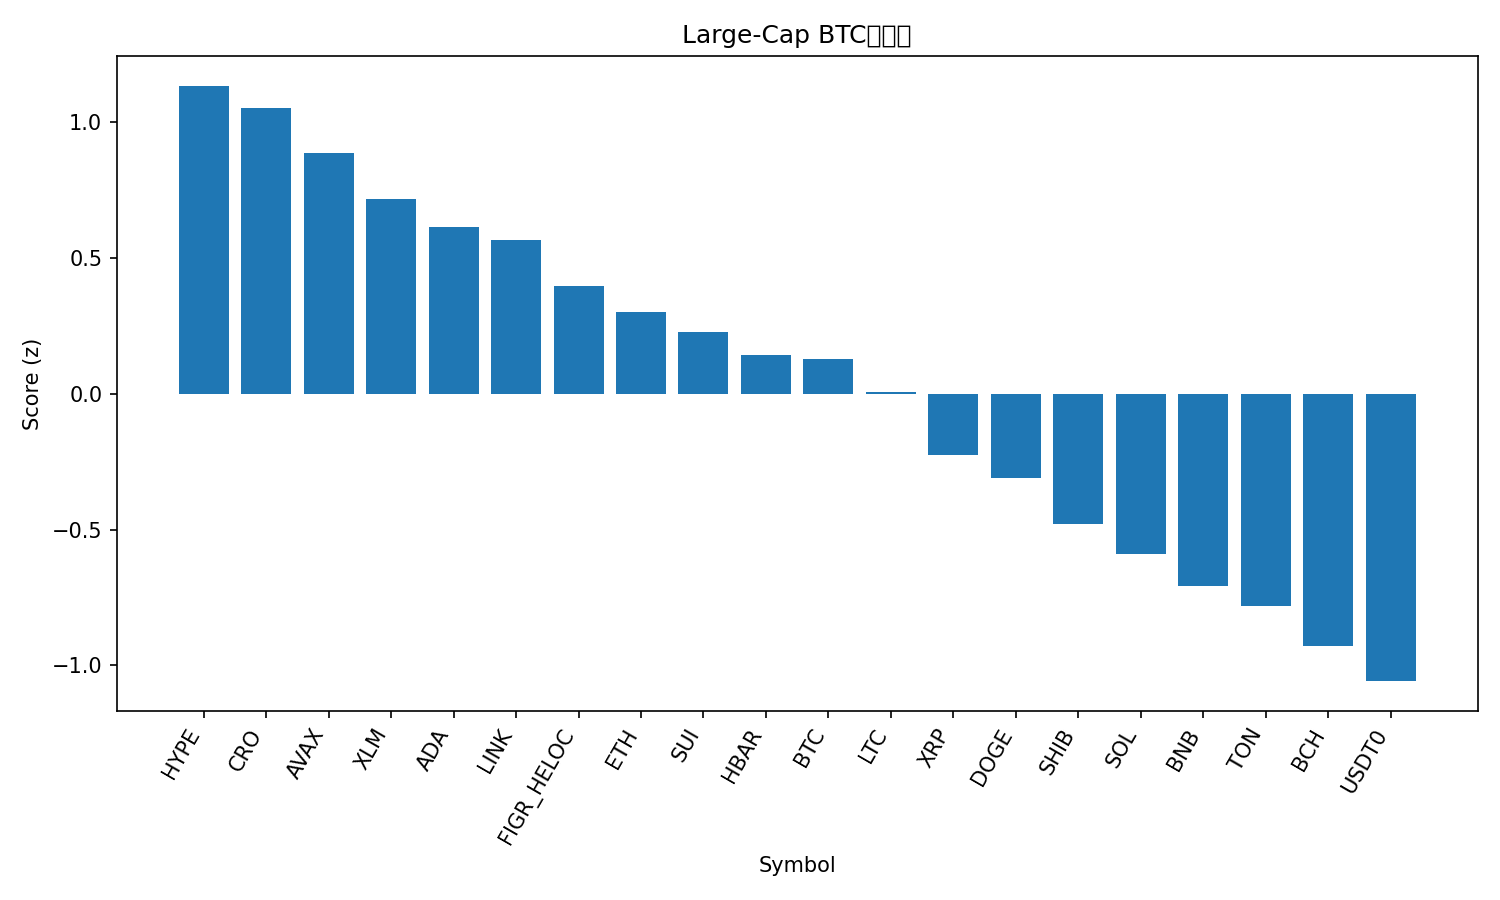

The table this chart was drawn from, first rows:
rank, name, symbol, price_btc, price_usd, pct_1h_btc, pct_24h_btc, pct_7d_btc, market_cap_rank, market_cap_usd, volume_usd, score
1, Hyperliquid, HYPE, 0.0004269, 47.92, 0.03466, 5.268, -0.9193, 17, 12979166674, 589329110, 1.133
2, Cronos, CRO, 1.71e-06, 0.1917, 0.6094, 0.749, -4.939, 34, 6676261847, 45068640, 1.051
3, Avalanche, AVAX, 0.0002655, 29.81, 0.2794, 2.37, -3.02, 19, 12590628019, 1101892219, 0.8839
4, Stellar, XLM, 3.3e-06, 0.3705, 0.0852, 1.451, 3.588, 21, 11821514896, 151963490, 0.7173
5, Cardano, ADA, 7.15e-06, 0.803, 0.1701, 1.696, -1.89, 11, 29324629317, 806978552, 0.614
6, Chainlink, LINK, 0.0001904, 21.38, 0.1703, 0.7113, 0.738, 14, 14491601832, 512114506, 0.5654
7, Figure Heloc, FIGR_HELOC, 9.14e-06, 1.0, 0.0, 0.0, 5.767, 18, 12729277815, 2600, 0.3959
8, Ethereum, ETH, 0.03679, 4130, 0.06546, 0.5904, -1.057, 2, 498470918732, 26452982841, 0.2987
9, Sui, SUI, 2.951e-05, 3.31, -0.228, 3.258, -1.448, 20, 11823676387, 777347830, 0.2263
10, Hedera, HBAR, 1.93e-06, 0.2162, 0.02542, 0.4138, -1.048, 25, 9163248316, 135215987, 0.1418
11, Bitcoin, BTC, 1.0, 112169, 0.0, 0.0, 0.0, 1, 2235244735926, 42491212960, 0.1272
12, Litecoin, LTC, 0.0009479, 106.4, -0.04689, 0.0637, 0.1255, 27, 8123860085, 357218880, 0.007274
13, XRP, XRP, 2.572e-05, 2.89, -0.3715, 1.041, 2.838, 4, 172767055962, 3848262495, -0.2272
14, Dogecoin, DOGE, 2.08e-06, 0.2331, -0.1645, 0.06638, -1.785, 9, 35221952919, 1703052648, -0.31
15, Shiba Inu, SHIB, 1.06336e-10, 1.194e-05, -0.2262, -0.4227, -1.019, 31, 7031337755, 142220800, -0.4801
16, Solana, SOL, 0.001864, 209.2, -0.2927, 1.05, -6.253, 6, 113729767930, 5228379187, -0.5896
17, BNB, BNB, 0.008976, 1008, -0.6002, 1.908, -1.272, 5, 140315640232, 1627618514, -0.7065
18, Toncoin, TON, 2.411e-05, 2.71, -0.1901, -1.516, -3.664, 33, 6885554504, 90689132, -0.7806
19, Bitcoin Cash, BCH, 0.004942, 554.7, -0.4812, 0.2317, -3.109, 22, 11052904180, 254545203, -0.9303
20, USDT0, USDT0, 8.91e-06, 1.0, -0.3725, -2.369, 0.3123, 30, 7671134145, 389240867, -1.058
21, TRON, TRX, 2.98e-06, 0.3345, -0.3377, -3.032, 0.06004, 10, 31691038597, 386301635, -1.14
